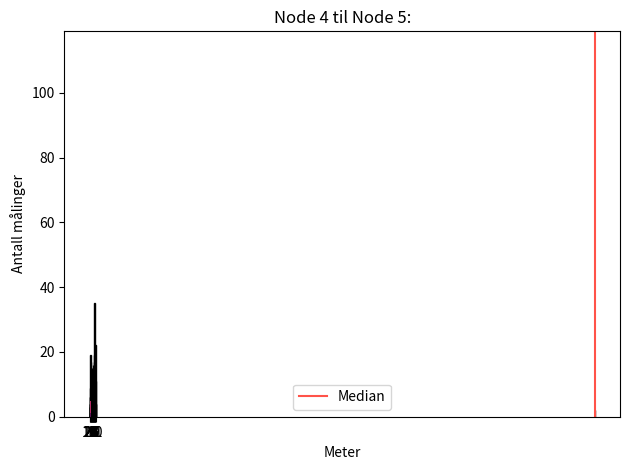

This figure's Python source:
import matplotlib.pyplot as plt

#In format of H: cnt
meas_cnt = {
    19: 1,
    20: 9,
    21: 19,
    22: 15,
    23: 17,
    0 : 5,
    1 : 15,
    2 : 12,
    3 : 10,
    4 : 10,
    5 : 16,
    6 : 19,
    7 : 17,
    8 : 35,
    9 : 14,
    10: 19,
    11: 22,
    12: 11
}

plt_cnt = []
for index in meas_cnt:
    plt_cnt.append(meas_cnt.get(index))

plt.bar(range(len(meas_cnt)), plt_cnt, color='#1f77b4', edgecolor = 'black')
plt.xticks(range(len(meas_cnt)),meas_cnt)

plt.title('Antall målinger per time')
plt.ylabel('Antall Målinger')
plt.xlabel('Klokkeslett')
plt.tight_layout()

###############################################################################

import matplotlib.pyplot as plt

#In format of H: cnt
meas_cnt = {
    17: 3,
    18: 3,
    19: 0,
    20: 9,
    21: 4,
    22: 7,
    23: 10,
    0: 5,
    1: 4,
    2: 8,
    3: 7
}

plt_cnt = []
for index in meas_cnt:
    plt_cnt.append(meas_cnt.get(index))

plt.bar(range(len(meas_cnt)), plt_cnt, color='#1f77b4', edgecolor = 'black')
plt.xticks(range(len(meas_cnt)),meas_cnt)

plt.title('Antall målinger per time')
plt.ylabel('Antall Målinger')
plt.xlabel('Klokkeslett')
plt.tight_layout()

###############################################################################

import matplotlib.pyplot as plt

#In format of H: cnt
meas_cnt = {19: 4,
            20: 4,
            21: 3,
            22: 4,
            23: 6,
            0: 3,
            1: 0,
            2: 0,
            3: 1,
            4: 4,
            5 : 3,
           }

plt_cnt = []
for index in meas_cnt:
    plt_cnt.append(meas_cnt.get(index))

plt.bar(range(len(meas_cnt)), plt_cnt, color='#1f77b4', edgecolor = 'black')
plt.xticks(range(len(meas_cnt)),meas_cnt)

plt.title('Antall målinger per time')
plt.ylabel('Antall Målinger')
plt.xlabel('Klokkeslett')
plt.tight_layout()

###############################################################################

import matplotlib.pyplot as plt

#In format of H: cnt
meas_cnt = {
    18: 6,
    19: 6,
    20: 4,
    21: 10,
    22: 9,
    23: 10,
    0: 7,
    1: 6,
    2: 6,
    3: 6,
    4: 5,
    5: 7,
    6: 8,
    7: 7,
    8: 10,
    9: 7,
    10: 4,
    11: 4
}

plt_cnt = []
for index in meas_cnt:
    plt_cnt.append(meas_cnt.get(index))

plt.bar(range(len(meas_cnt)), plt_cnt, color='#1f77b4', edgecolor = 'black')
plt.xticks(range(len(meas_cnt)),meas_cnt)

plt.title('Antall målinger per time')
plt.ylabel('Antall Målinger')
plt.xlabel('Klokkeslett')
plt.tight_layout()

###############################################################################

import matplotlib.pyplot as plt
import numpy as np

nodes = ['Node 1','Node 2','Node 3','Node 4']
#       Red      , Blue   , Yellow , Green

node_pair_cnt = [
    np.array([0, 22, 0, 34]), # Node 2 
    np.array([2, 0,  3, 4]), # Node 3
    np.array([6, 28, 0, 40]), # Node 4
    np.array([4, 8,  0, 0])  # Node 5
]

plt.title("Reflektor fordeling med tilhørende Noder")
plt.ylabel("Antall målinger")

plt.bar(nodes,node_pair_cnt[0],color='#621258')
plt.bar(nodes,node_pair_cnt[1],color='#B62B65',bottom=node_pair_cnt[0])
plt.bar(nodes,node_pair_cnt[2],color='#ED6863',bottom=node_pair_cnt[0]+node_pair_cnt[1])
plt.bar(nodes,node_pair_cnt[3],color='#FFA574',bottom=node_pair_cnt[0]+node_pair_cnt[1]+node_pair_cnt[2])

plt.legend(["Node 1", "Node 2", "Node 3", "Node 4"])

plt.show()

###############################################################################

import matplotlib.pyplot as plt
import numpy as np

nodes = ['Node 1','Node 2','Node 3','Node 4']
#       Red      , Blue   , Yellow , Green

node_pair_cnt = [
    np.array([0,  44, 1, 41]), # Node 1 
    np.array([3,  0,  4, 18]), # Node 2
    np.array([34, 29, 0, 60]), # Node 3
    np.array([6,  25, 0, 0])   # Node 4
]

plt.title("Reflektor fordeling med tilhørende Noder")
plt.ylabel("Antall målinger")

plt.bar(nodes,node_pair_cnt[0],color='#621258')
plt.bar(nodes,node_pair_cnt[1],color='#B62B65',bottom=node_pair_cnt[0])
plt.bar(nodes,node_pair_cnt[2],color='#ED6863',bottom=node_pair_cnt[0]+node_pair_cnt[1])
plt.bar(nodes,node_pair_cnt[3],color='#FFA574',bottom=node_pair_cnt[0]+node_pair_cnt[1]+node_pair_cnt[2])

plt.legend(["Node 1", "Node 2", "Node 3", "Node 4"])

plt.show()

###############################################################################

import numpy as np 
import matplotlib.pyplot as plt
import statistics as st

#List with measurements 
distance =[
1454,
1454
]

#Number of bins for the plot (customize the plot)
#bins = [0.7 ,0.8, 0.9, 1.0, 1.1, 1.2, 1.3]

plt.hist(distance,len(distance)+2, edgecolor='black')

#Plotting the vertical median line 
median = st.median(distance)
color = '#FF5349'
plt.axvline(median,color=color, label = 'Median')

#Captions 
plt.title('Node 4 til Node 5:')
plt.xlabel("Meter")
plt.ylabel("Antall målinger")

#Plot layout
plt.legend()
plt.tight_layout()
